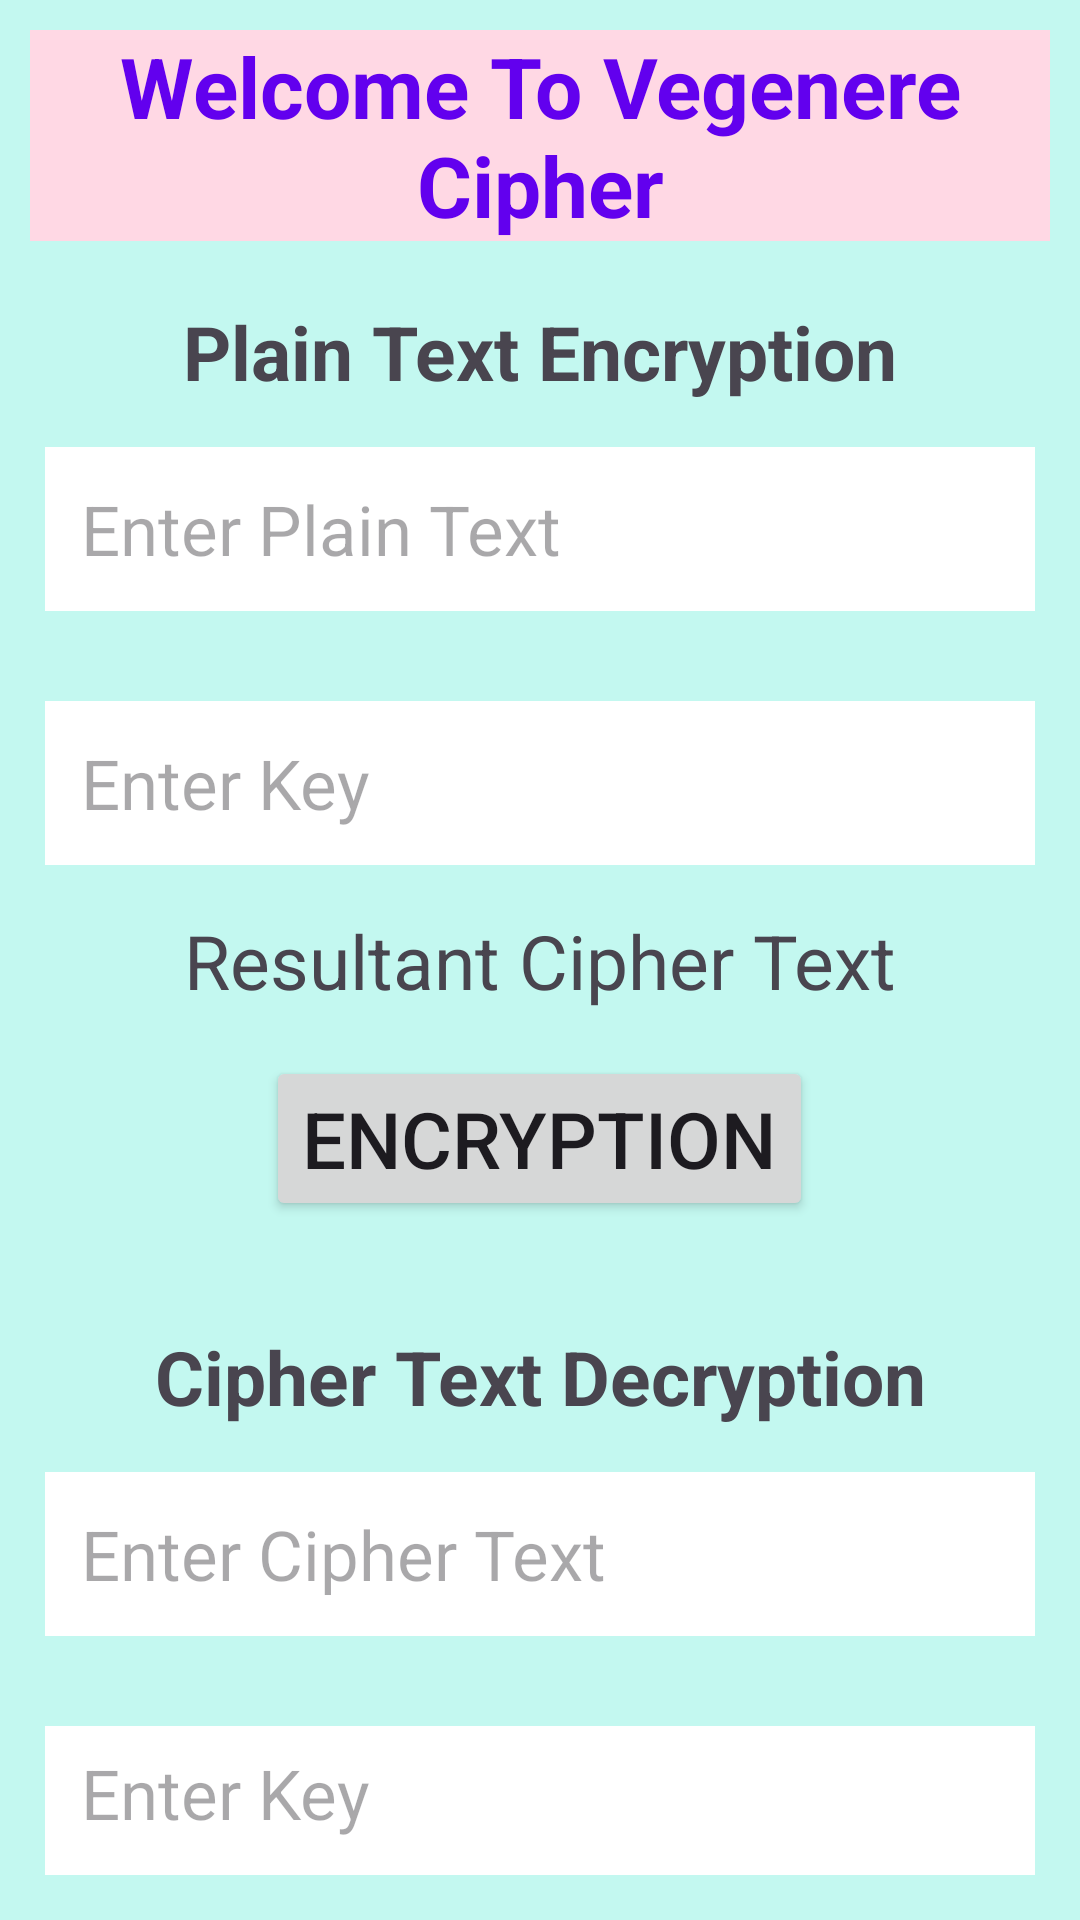

This screen was rendered from an Android layout file. Write that file and the resources it references.
<!-- AndroidManifest.xml: application theme Theme.SakshCipher -->
<!-- res/layout/activity_vigener_cipher_act4.xml -->
<?xml version="1.0" encoding="utf-8"?>
<RelativeLayout xmlns:android="http://schemas.android.com/apk/res/android"
    xmlns:app="http://schemas.android.com/apk/res-auto"
    xmlns:tools="http://schemas.android.com/tools"
    android:id="@+id/main"
    android:layout_width="match_parent"
    android:layout_height="match_parent"
    android:background="#C3F8F0"
    tools:context=".VigenerCipher_Act_4">

    <TextView
        android:id="@+id/tv"
        android:layout_width="match_parent"
        android:layout_height="wrap_content"
        android:layout_margin="10dp"
        android:background="?attr/colorTertiaryContainer"
        android:gravity="center"
        android:text="@string/vegenere"
        android:textColor="@color/design_default_color_primary"
        android:textSize="28sp"
        android:textStyle="bold" />
    <TextView
        android:id="@+id/tv2"
        android:layout_width="match_parent"
        android:layout_height="wrap_content"
        android:layout_below="@+id/tv"
        android:layout_marginTop="10dp"
        android:gravity="center"
        android:text="@string/text_View_1"
        android:textSize="25sp"
        android:textStyle="bold" />

    <EditText
        android:id="@+id/et1"
        android:layout_width="match_parent"
        android:layout_height="wrap_content"
        android:layout_below="@+id/tv2"
        android:layout_margin="15sp"
        android:background="@color/white"
        android:ems="10"
        android:hint="@string/Edit_text_1"
        android:inputType="text"
        android:textSize="23sp"
        android:minHeight="48dp"
        android:minWidth="48dp"
        android:padding="12dp"/>

    <EditText
        android:id="@+id/et2"
        android:layout_width="match_parent"
        android:layout_height="wrap_content"
        android:layout_below="@+id/et1"
        android:layout_margin="15sp"
        android:background="@color/white"
        android:ems="10"
        android:hint="@string/Edit_text_2"
        android:inputType="text"
        android:textSize="23sp"
        android:minHeight="48dp"
        android:minWidth="48dp"
        android:padding="12dp"/>

    <TextView
        android:id="@+id/tv3"
        android:layout_width="match_parent"
        android:layout_height="wrap_content"
        android:layout_below="@+id/et2"
        android:gravity="center"
        android:text="@string/text_View_2"
        android:textSize="25sp" />

    <Button
        android:id="@+id/bt1"
        android:layout_width="wrap_content"
        android:layout_height="wrap_content"
        android:layout_below="@+id/tv3"
        android:layout_centerHorizontal="true"
        android:layout_margin="15dp"
        android:text="@string/bt1"
        android:textSize="26sp" />

    <TextView
        android:id="@+id/tv4"
        android:layout_width="match_parent"
        android:layout_height="wrap_content"
        android:layout_below="@+id/bt1"
        android:layout_marginTop="20dp"
        android:gravity="center"
        android:text="@string/text_View_3"
        android:textSize="25sp"
        android:textStyle="bold" />

    <EditText
        android:id="@+id/et3"
        android:layout_width="match_parent"
        android:layout_height="wrap_content"
        android:layout_below="@+id/tv4"
        android:layout_margin="15sp"
        android:background="@color/white"
        android:ems="10"
        android:hint="@string/Edit_text_3"
        android:inputType="text"
        android:textSize="23sp"
        android:minHeight="48dp"
        android:minWidth="48dp"
        android:padding="12dp"/>

    <EditText
        android:id="@+id/et4"
        android:layout_width="match_parent"
        android:layout_height="wrap_content"
        android:layout_below="@+id/et3"
        android:layout_margin="15sp"
        android:background="@color/white"
        android:ems="10"
        android:hint="@string/Edit_text_4"
        android:inputType="text"
        android:textSize="23sp"
        android:minHeight="48dp"
        android:minWidth="48dp"
        android:padding="12dp"/>

    <TextView
        android:id="@+id/tv5"
        android:layout_width="match_parent"
        android:layout_height="wrap_content"
        android:layout_below="@+id/et4"
        android:gravity="center"
        android:text="@string/text_View_4"
        android:textSize="25sp" />

    <Button
        android:id="@+id/bt2"
        android:layout_width="wrap_content"
        android:layout_height="wrap_content"
        android:layout_below="@+id/tv5"
        android:layout_centerHorizontal="true"
        android:layout_margin="15dp"
        android:text="@string/bt2"
        android:textSize="26sp" />

</RelativeLayout>
<!-- resources referenced by this layout -->
<resources>
  <color name="white">#FFFFFFFF</color>
  <string name="Edit_text_1">Enter Plain Text</string>
  <string name="Edit_text_2">Enter Key</string>
  <string name="Edit_text_3">Enter Cipher Text</string>
  <string name="Edit_text_4">Enter Key</string>
  <string name="bt1">Encryption</string>
  <string name="bt2">Decryption</string>
  <string name="text_View_1">Plain Text Encryption</string>
  <string name="text_View_2">Resultant Cipher Text</string>
  <string name="text_View_3">Cipher Text Decryption</string>
  <string name="text_View_4">Resultant Plain Text</string>
  <string name="vegenere">Welcome To Vegenere Cipher</string>
  <style name="Theme.SakshCipher" parent="Base.Theme.SakshCipher" />
  <style name="Base.Theme.SakshCipher" parent="Theme.Material3.DayNight.NoActionBar">
          
          
      </style>
</resources>
